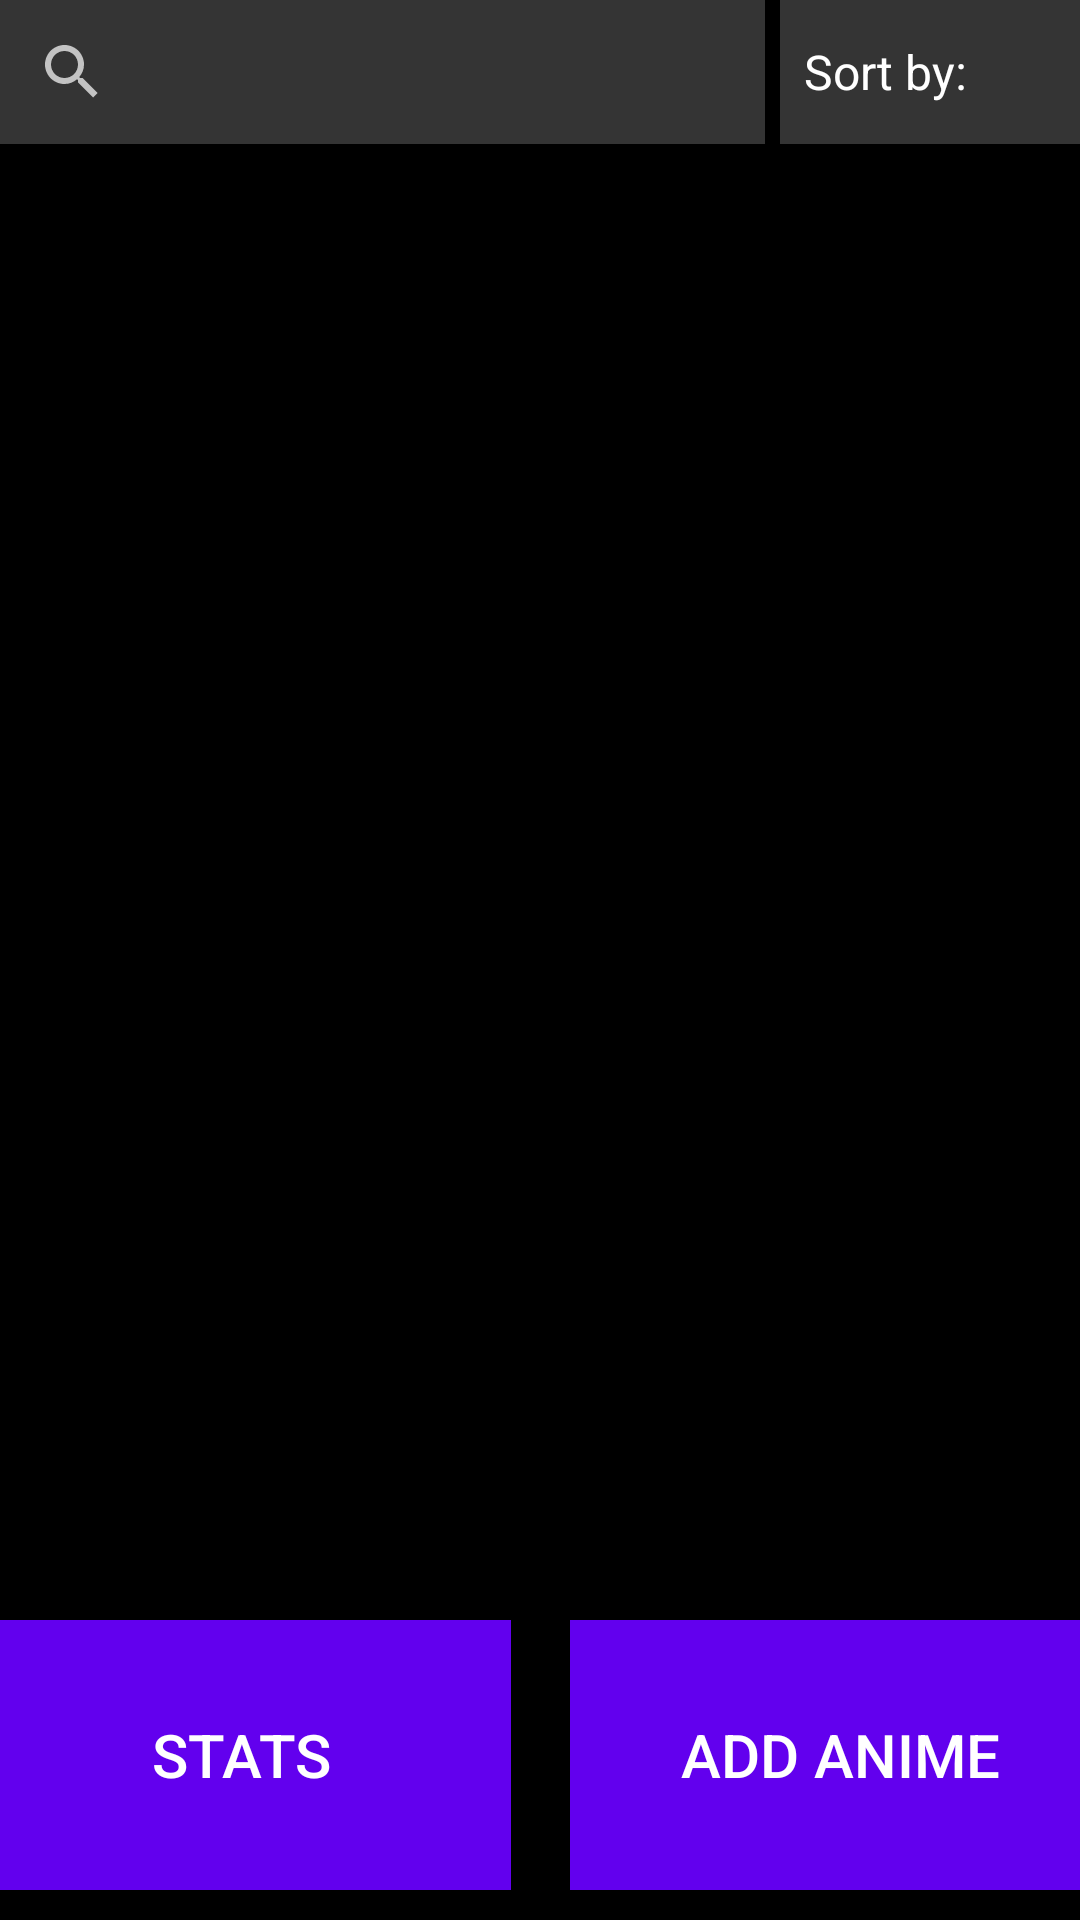

Write the Android layout XML for this screen, with the resource values it uses.
<!-- AndroidManifest.xml: application theme Theme.AnimeList -->
<!-- res/layout/activity_main.xml -->
<androidx.constraintlayout.widget.ConstraintLayout
    xmlns:android="http://schemas.android.com/apk/res/android"
    xmlns:app="http://schemas.android.com/apk/res-auto"
    xmlns:tools="http://schemas.android.com/tools"
    android:layout_width="match_parent"
    android:layout_height="match_parent"
    tools:context=".MainActivity"
    android:textColor="@color/black"
    android:background="@color/black">

    <SearchView
        android:id="@+id/searchView"
        android:layout_width="match_parent"
        android:layout_height="wrap_content"
        android:layout_marginEnd="105dp"
        android:background="@color/grey"
        app:layout_constraintEnd_toEndOf="parent"
        app:layout_constraintStart_toStartOf="parent"
        app:layout_constraintTop_toTopOf="parent">

    </SearchView>

    <Spinner
        android:id="@+id/sortingSpinner"
        android:layout_width="100dp"
        android:layout_height="48dp"
        android:layout_marginStart="5dp"
        android:background="@color/grey"
        android:entries="@array/sort_options"
        app:layout_constraintBottom_toBottomOf="@+id/searchView"
        app:layout_constraintEnd_toEndOf="parent"
        app:layout_constraintStart_toEndOf="@+id/searchView"
        app:layout_constraintTop_toTopOf="parent" />

    <androidx.recyclerview.widget.RecyclerView
        android:id="@+id/recyclerview"
        android:layout_width="0dp"
        android:layout_height="0dp"
        android:layout_marginBottom="100dp"
        android:padding="8dp"
        app:layout_constraintBottom_toBottomOf="parent"
        app:layout_constraintLeft_toLeftOf="parent"
        app:layout_constraintRight_toRightOf="parent"
        app:layout_constraintTop_toBottomOf="@+id/searchView"
        tools:listitem="@layout/recyclerview_item" />

    <androidx.constraintlayout.widget.ConstraintLayout
        android:layout_width="match_parent"
        android:layout_height="100dp"
        android:background="@color/black"
        app:layout_constraintBottom_toBottomOf="parent"
        app:layout_constraintEnd_toEndOf="parent"
        app:layout_constraintStart_toStartOf="parent"
        app:layout_constraintTop_toBottomOf="@+id/recyclerview">

        <Button
            android:id="@+id/statsButton"
            android:layout_width="180dp"
            android:layout_height="match_parent"
            android:layout_marginBottom="10dp"
            android:layout_marginEnd="200dp"
            android:background="@color/purple_500"
            android:text="@string/stats"
            android:textSize="20sp"
            app:layout_constraintBottom_toBottomOf="parent"
            app:layout_constraintEnd_toEndOf="parent"
            app:layout_constraintStart_toStartOf="parent"
            app:layout_constraintTop_toTopOf="parent"
            app:layout_constraintVertical_bias="0.0"
            app:autoSizeMaxTextSize="20sp"
            app:autoSizeMinTextSize="12sp"
            app:autoSizeStepGranularity="2sp"
            app:autoSizeTextType="uniform" />

        <Button
            android:id="@+id/addAnimeButton"
            android:layout_width="180dp"
            android:layout_height="match_parent"
            android:layout_marginStart="200dp"
            android:background="@color/purple_500"
            android:layout_marginBottom="10dp"
            android:text="@string/add_anime"
            android:textSize="20sp"
            app:layout_constraintBottom_toBottomOf="parent"
            app:layout_constraintEnd_toEndOf="parent"
            app:layout_constraintStart_toStartOf="parent"
            app:layout_constraintTop_toTopOf="parent"
            app:autoSizeMaxTextSize="20sp"
            app:autoSizeMinTextSize="12sp"
            app:autoSizeStepGranularity="2sp"
            app:autoSizeTextType="uniform" />

    </androidx.constraintlayout.widget.ConstraintLayout>

</androidx.constraintlayout.widget.ConstraintLayout>
<!-- res/layout/recyclerview_item.xml (included above) -->
<?xml version="1.0" encoding="utf-8"?>
<RelativeLayout xmlns:android="http://schemas.android.com/apk/res/android"
    xmlns:app="http://schemas.android.com/apk/res-auto"
    xmlns:tools="http://schemas.android.com/tools"
    android:id="@+id/parent"
    android:layout_width="match_parent"
    android:layout_height="60dp"
    android:orientation="vertical">

    <androidx.cardview.widget.CardView
        android:id="@+id/card_view_item"
        android:layout_width="match_parent"
        android:layout_height="60dp"
        android:layout_marginStart="5dp"
        android:layout_marginTop="5dp"
        android:layout_marginEnd="5dp"
        android:layout_marginBottom="5dp"
        android:padding="10dp"
        app:cardCornerRadius="5dp"
        app:cardElevation="3dp">

        <LinearLayout
            android:layout_width="match_parent"
            android:layout_height="50dp"
            android:gravity="center"
            android:orientation="horizontal"
            android:background="@color/grey"
            tools:ignore="UseCompoundDrawables">

            <androidx.appcompat.widget.AppCompatTextView
                android:id="@+id/textView_item_name"
                android:layout_width="100dp"
                android:layout_height="match_parent"
                android:layout_gravity="center|center_vertical"
                android:layout_weight="1"
                android:maxLines="2"
                android:paddingStart="10dp"
                android:textColor="@color/white"
                android:textSize="20sp"
                android:textStyle="bold"
                app:autoSizeMaxTextSize="20sp"
                app:autoSizeMinTextSize="12sp"
                app:autoSizeStepGranularity="2sp"
                app:autoSizeTextType="uniform"
                tools:ignore="RtlSymmetry"
                tools:text="Item" />

            <CheckBox
                android:id="@+id/completedCheckBox"
                android:layout_width="wrap_content"
                android:layout_height="wrap_content"
                android:layout_gravity="center_vertical"
                android:textColor="@color/black"
                android:clickable="false"/>

            <Button
                android:id="@+id/editBtn"
                android:layout_width="wrap_content"
                android:layout_height="match_parent"
                android:layout_marginTop="5dp"
                android:layout_marginEnd="10dp"
                android:layout_marginBottom="5dp"
                android:layout_weight="0.1"
                android:background="@color/purple_500"
                android:text="@string/edit_button"
                tools:ignore="TouchTargetSizeCheck" />

        </LinearLayout>

    </androidx.cardview.widget.CardView>

</RelativeLayout>
<!-- resources referenced by this layout -->
<resources>
  <string-array name="sort_options">
          <item>Sort by: </item>
          <item>Name</item>
          <item>Completion</item>
      </string-array>
  <color name="black">#FF000000</color>
  <color name="grey">#343434</color>
  <color name="purple_500">#FF6200EE</color>
  <color name="white">#FFFFFFFF</color>
  <string name="add_anime">Add Anime</string>
  <string name="edit_button">Edit</string>
  <string name="stats">Stats</string>
  <style name="Theme.AnimeList" parent="Theme.AppCompat">
          
          <item name="colorPrimary">@color/purple_500</item>
          <item name="colorPrimaryVariant">@color/purple_500</item>
          <item name="colorOnPrimary">@color/black</item>
          
          <item name="colorSecondary">@color/purple_500</item>
          <item name="colorSecondaryVariant">@color/purple_500</item>
          <item name="colorOnSecondary">@color/white</item>
          
          <item name="android:statusBarColor">?attr/colorPrimaryVariant</item>
          
      </style>
</resources>
